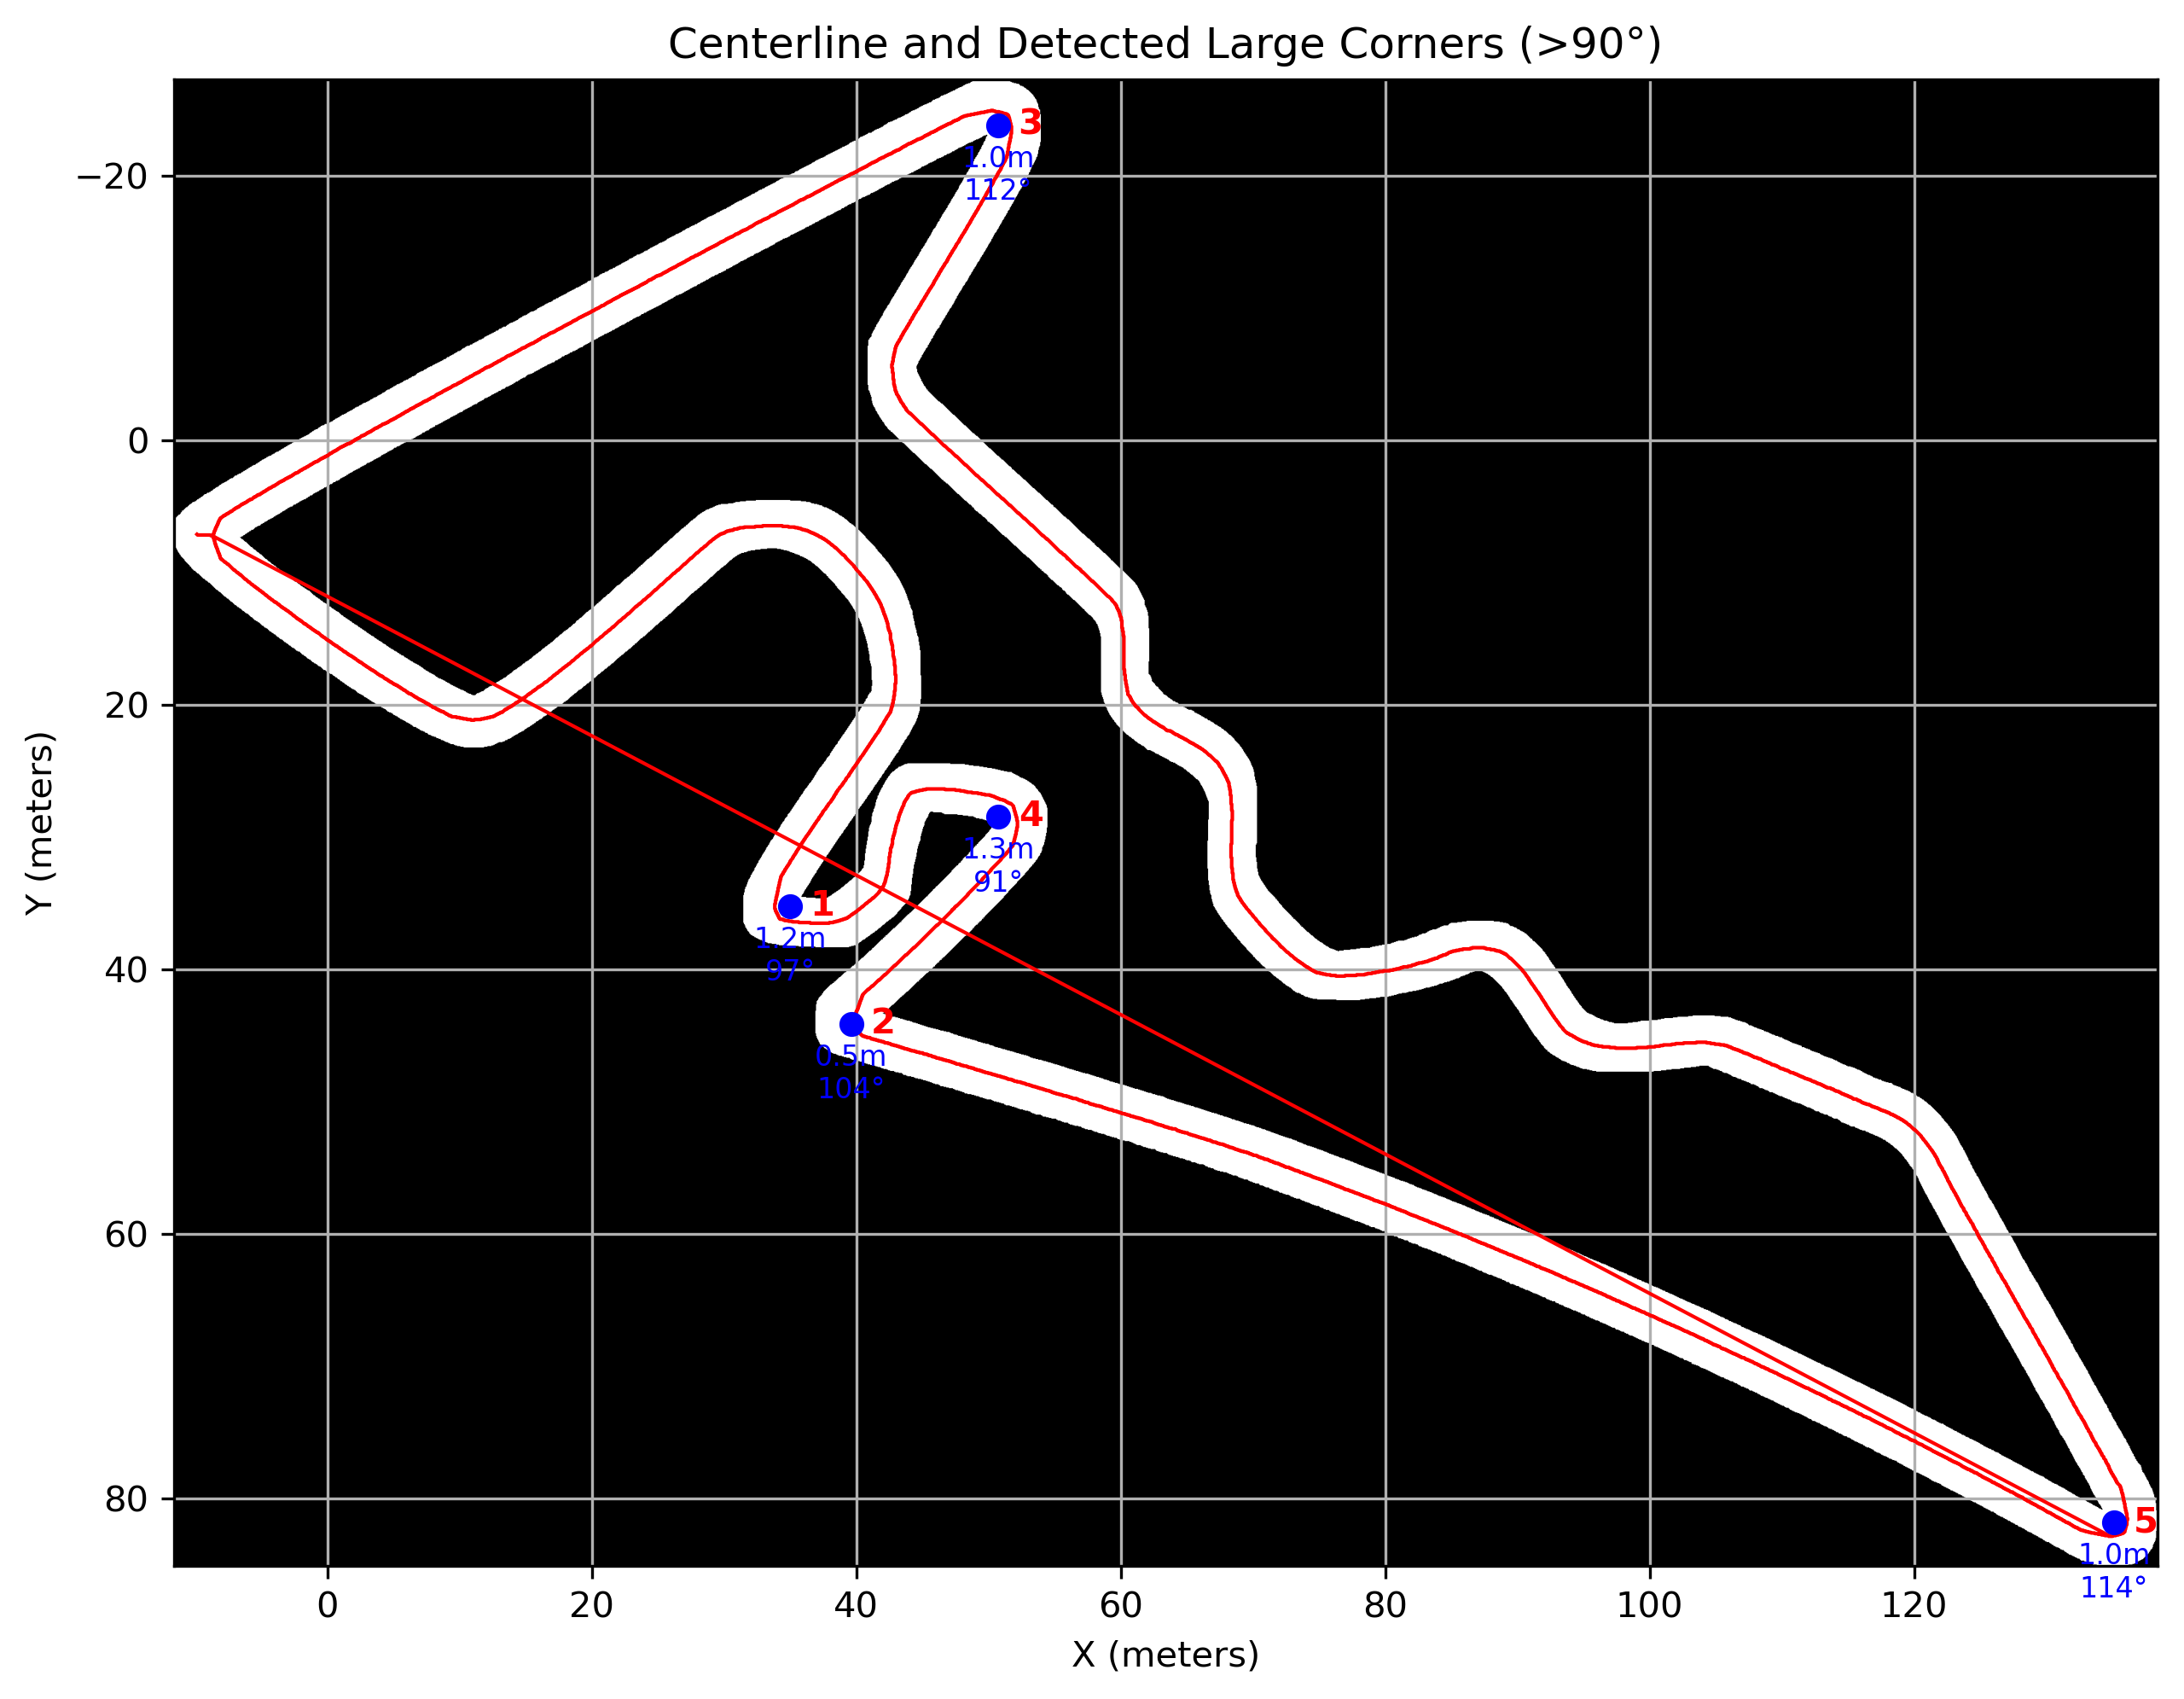

Values plotted in this chart, from the file beside it:
Corner ID, Radius (meters), Turn Angle (degrees), Center X (meters), Center Y (meters)
1, 1.183, 97.38, 35.02, 35.17
2, 0.4539, 104.3, 39.62, 44.09
3, 1.012, 112.2, 50.71, -23.86
4, 1.324, 90.55, 50.76, 28.44
5, 1.002, 114.4, 135.1, 81.78
